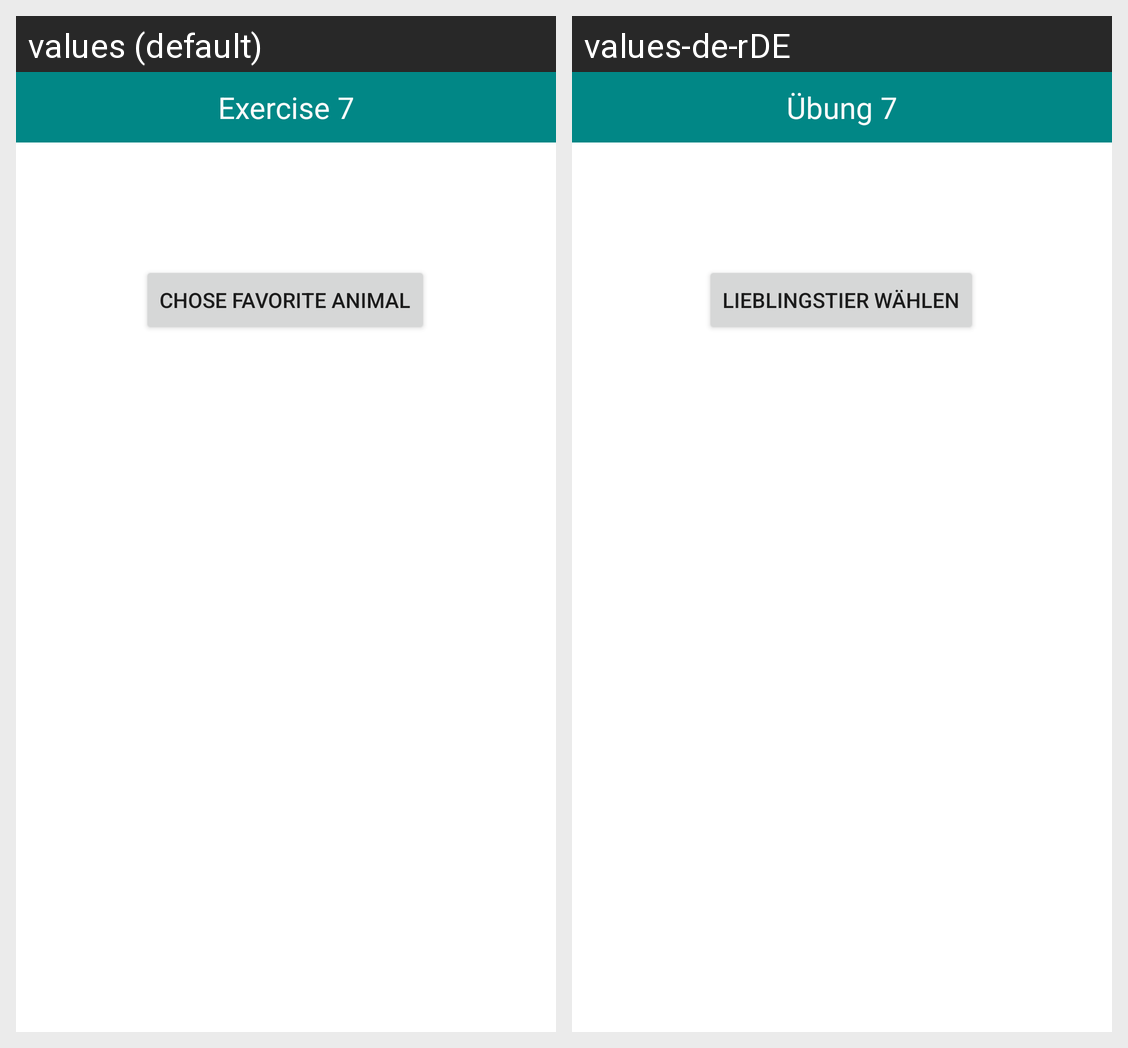

Strings drawn on this Android screen and how each of the app's shown locales translates them:
Android screen res/layout/activity_exercise7.xml rendered under 2 locales, left to right: values (default), values-de-rDE. Device: Nexus 5 (rendered at 1080×1920; each locale shown at half size, 540×960, under a caption strip naming it); theme Theme.VarsityExercise.
Strings drawn on this screen, with the default value and each locale's value (text and hints the layout hard-codes, and strings that could not be matched under every locale, appear in the picture but are not listed):

exercise_7
  values: Exercise 7
  values-de-rDE: Übung 7

chose_favorite_animal
  values: CHOSE FAVORITE ANIMAL
  values-de-rDE: Lieblingstier wählen
